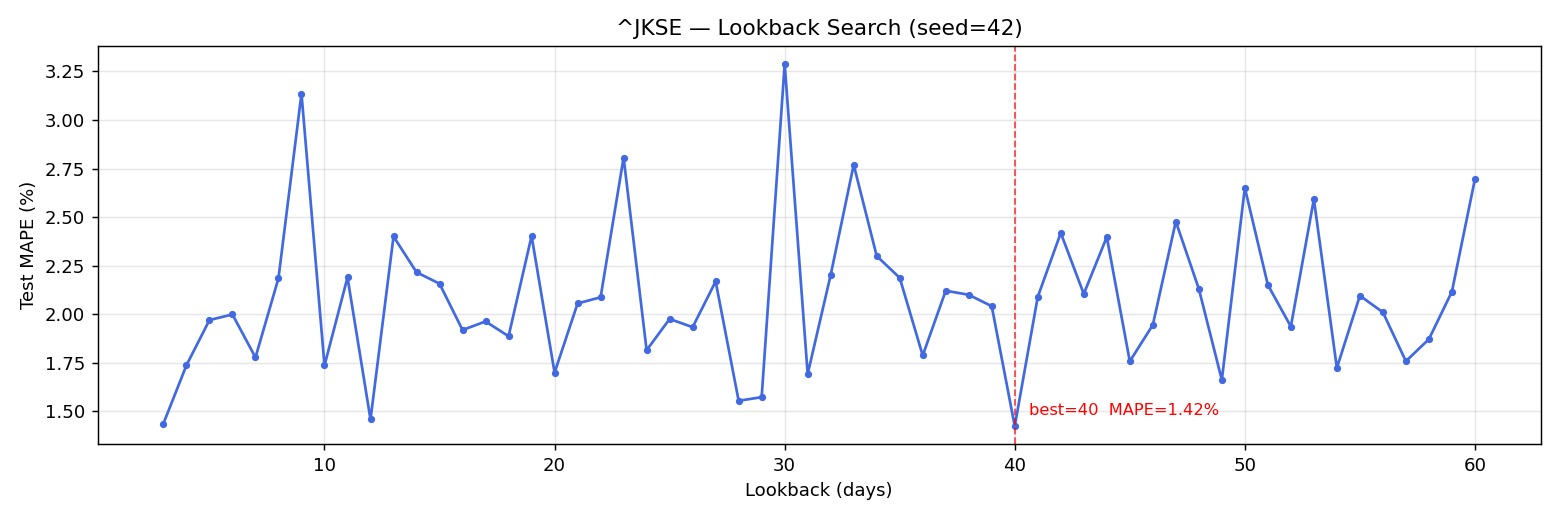

The file beside this chart, header and first rows:
lookback, mape_pct, mae_idr, rmse_idr, train_seq, test_seq
3, 1.438, 109.9, 142.9, 955, 240
4, 1.738, 134.3, 167, 954, 240
5, 1.97, 153.7, 185.3, 953, 240
6, 1.999, 157.9, 186.4, 952, 240
7, 1.778, 139.9, 168.1, 951, 240
8, 2.186, 174, 205.8, 950, 240
9, 3.136, 250.3, 290.7, 949, 240
10, 1.737, 136.1, 164.9, 948, 240
11, 2.19, 173.7, 207.3, 947, 240
12, 1.459, 113, 142.5, 946, 240
13, 2.4, 191.6, 225.8, 945, 240
14, 2.216, 175.8, 208, 944, 240
15, 2.158, 171.3, 203.4, 943, 240
16, 1.919, 151.5, 182.5, 942, 240
17, 1.963, 155.9, 189.1, 941, 240
18, 1.887, 149.2, 178.4, 940, 240
19, 2.403, 190.8, 225.5, 939, 240
20, 1.7, 133.2, 161.3, 938, 240
21, 2.056, 163.3, 195.8, 937, 240
22, 2.088, 165.3, 196.7, 936, 240
23, 2.807, 224.2, 262.4, 935, 240
24, 1.815, 143.1, 172.2, 934, 240
25, 1.976, 156.4, 186.6, 933, 240
26, 1.934, 153.5, 184.3, 932, 240
27, 2.169, 171.6, 204.3, 931, 240
28, 1.555, 120.7, 149.4, 930, 240
29, 1.573, 122.2, 151.1, 929, 240
30, 3.288, 265.5, 322.9, 928, 240
31, 1.692, 132.9, 161.1, 927, 240
32, 2.203, 174.6, 206.2, 926, 240
33, 2.77, 218.5, 249.8, 925, 240
34, 2.3, 183.1, 217.5, 924, 240
35, 2.188, 171.5, 202.5, 923, 240
36, 1.788, 140.2, 168.1, 922, 240
37, 2.121, 166.4, 198.3, 921, 240
38, 2.1, 165.7, 198.1, 920, 240
39, 2.042, 161.6, 189.9, 919, 240
40, 1.424, 110.3, 137.1, 918, 240
41, 2.09, 165.3, 197.4, 917, 240
42, 2.419, 190.7, 220.7, 916, 240
43, 2.105, 166.1, 194.3, 915, 240
44, 2.398, 189.2, 223.7, 914, 240
45, 1.758, 138, 164, 913, 240
46, 1.945, 152.2, 183, 912, 240
47, 2.478, 197.3, 232.2, 911, 240
48, 2.131, 169.3, 204.7, 910, 240
49, 1.662, 129.8, 157.2, 909, 240
50, 2.651, 212.1, 247.9, 908, 240
51, 2.151, 170.1, 199.4, 907, 240
52, 1.937, 152.6, 182.9, 906, 240
53, 2.592, 204.2, 237.4, 905, 240
54, 1.724, 134.5, 162.8, 904, 240
55, 2.096, 164.4, 195.6, 903, 240
56, 2.01, 158.6, 188.6, 902, 240
57, 1.758, 137.7, 166.3, 901, 240
58, 1.872, 148.2, 177.7, 900, 240
59, 2.117, 167.9, 199.9, 899, 240
60, 2.696, 214.2, 249.6, 898, 240
